The GitHub repository yueying-teng/Hello_IMG_classification contains a labelled image folder "Hello_IMG_classification" with 2 categories: hello gesture, no hello gesture. Examples follow, each with its label.

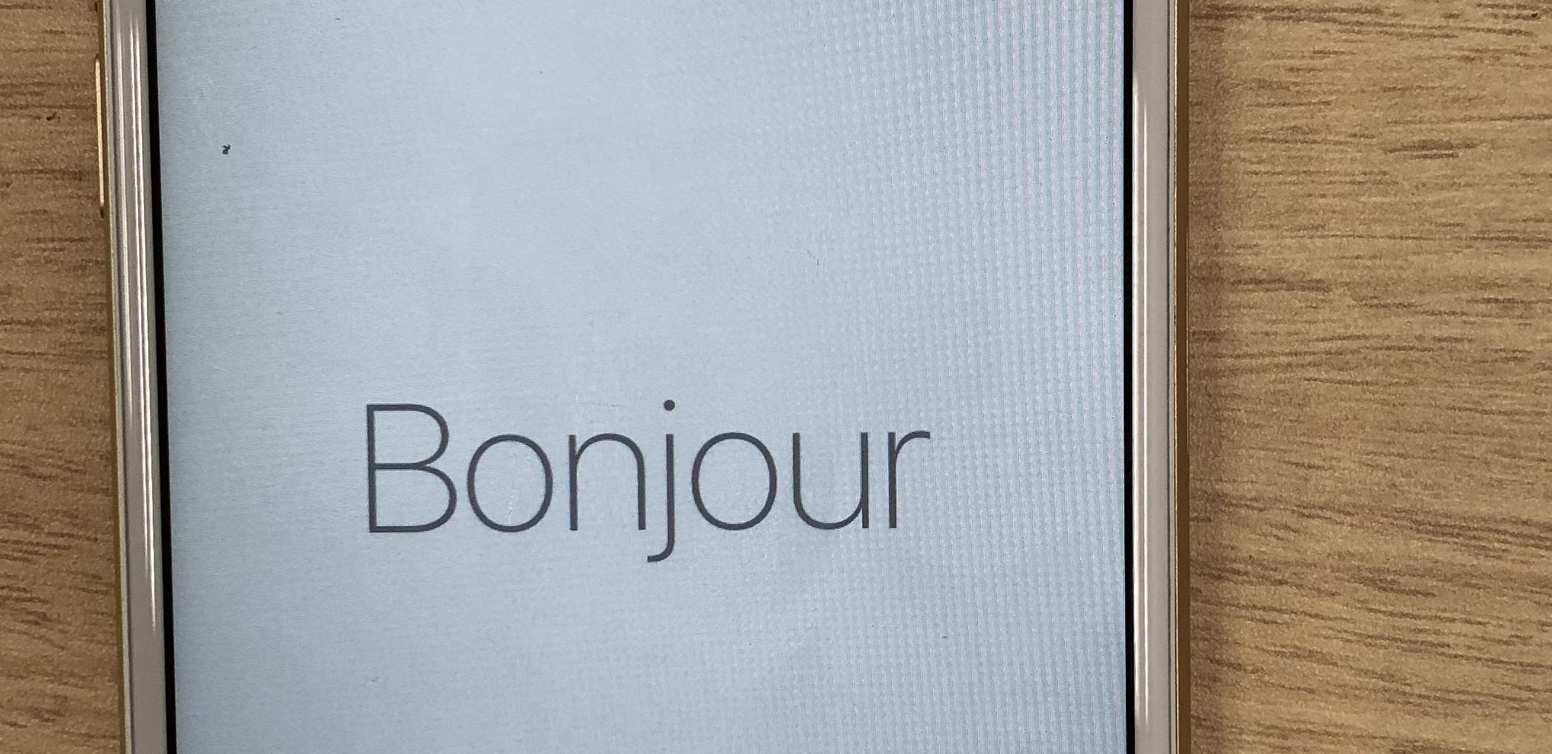
Label: hello gesture

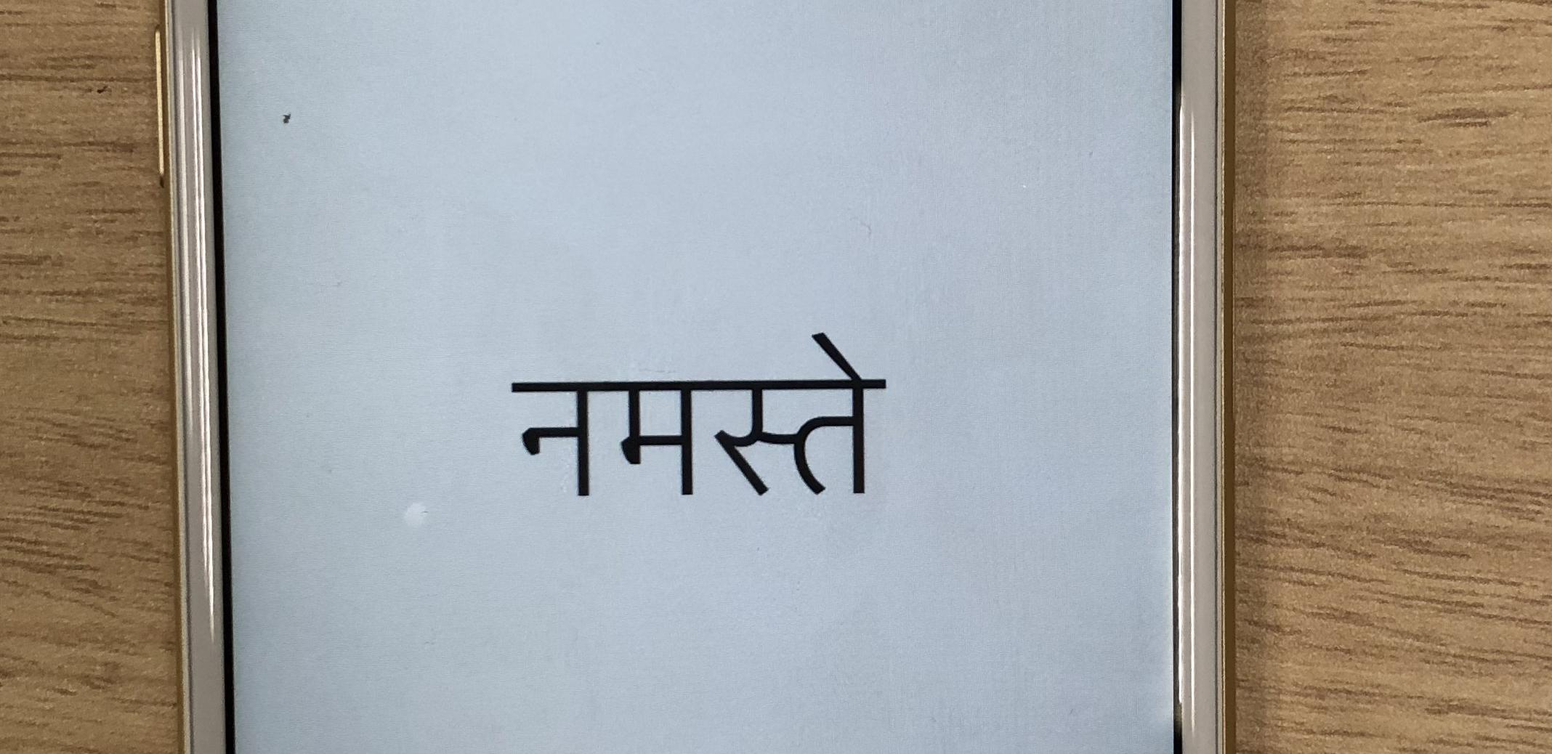
Label: hello gesture

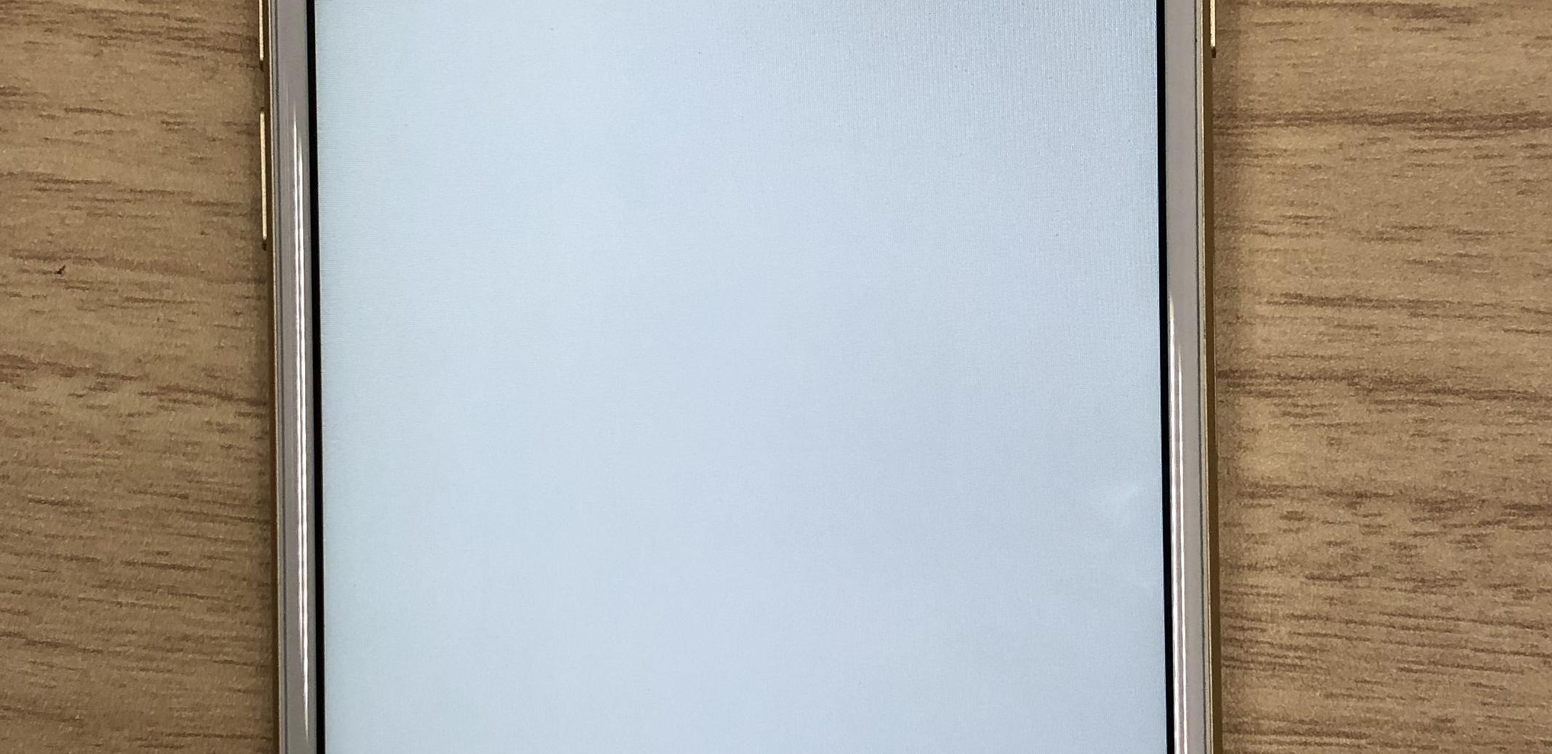
Label: no hello gesture

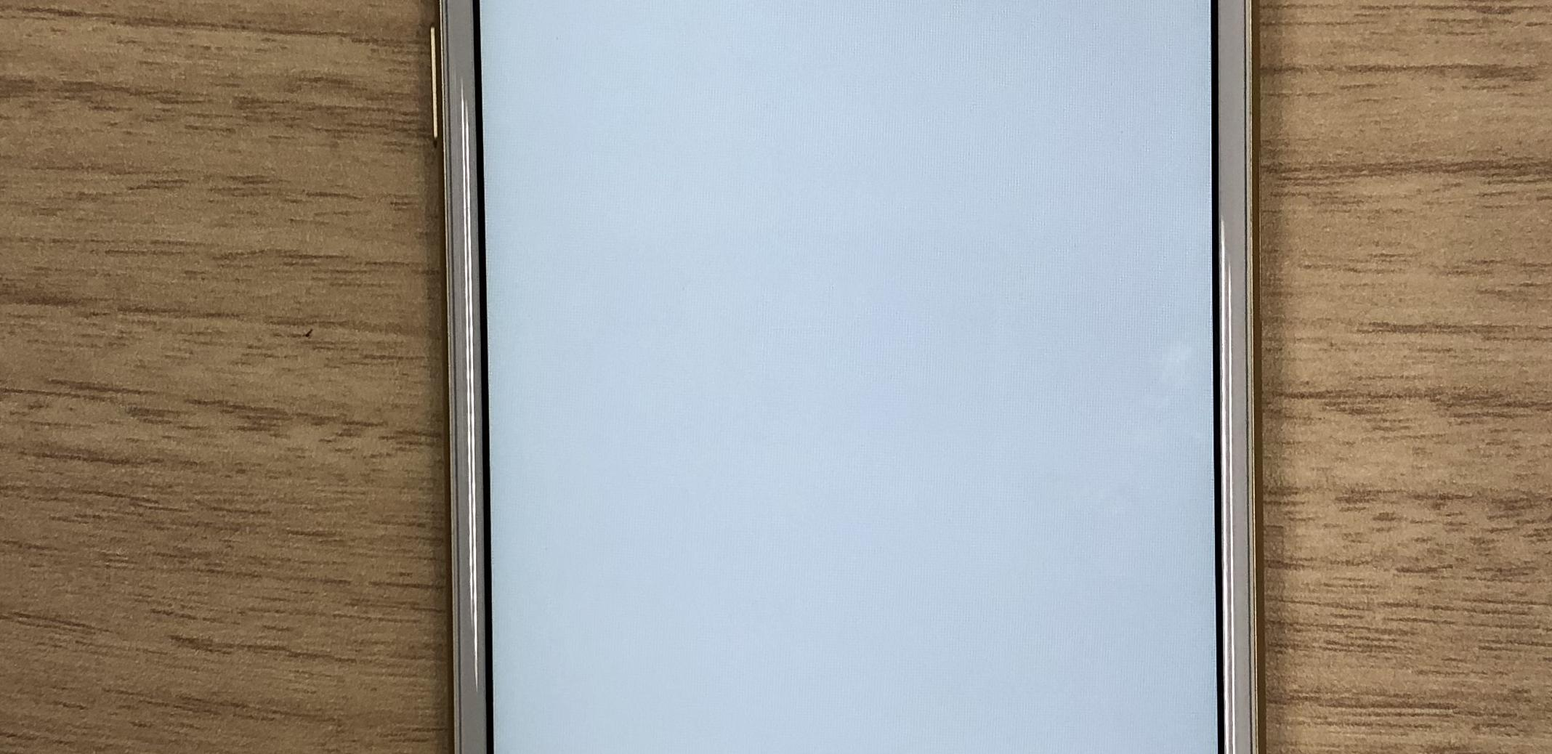
Label: no hello gesture

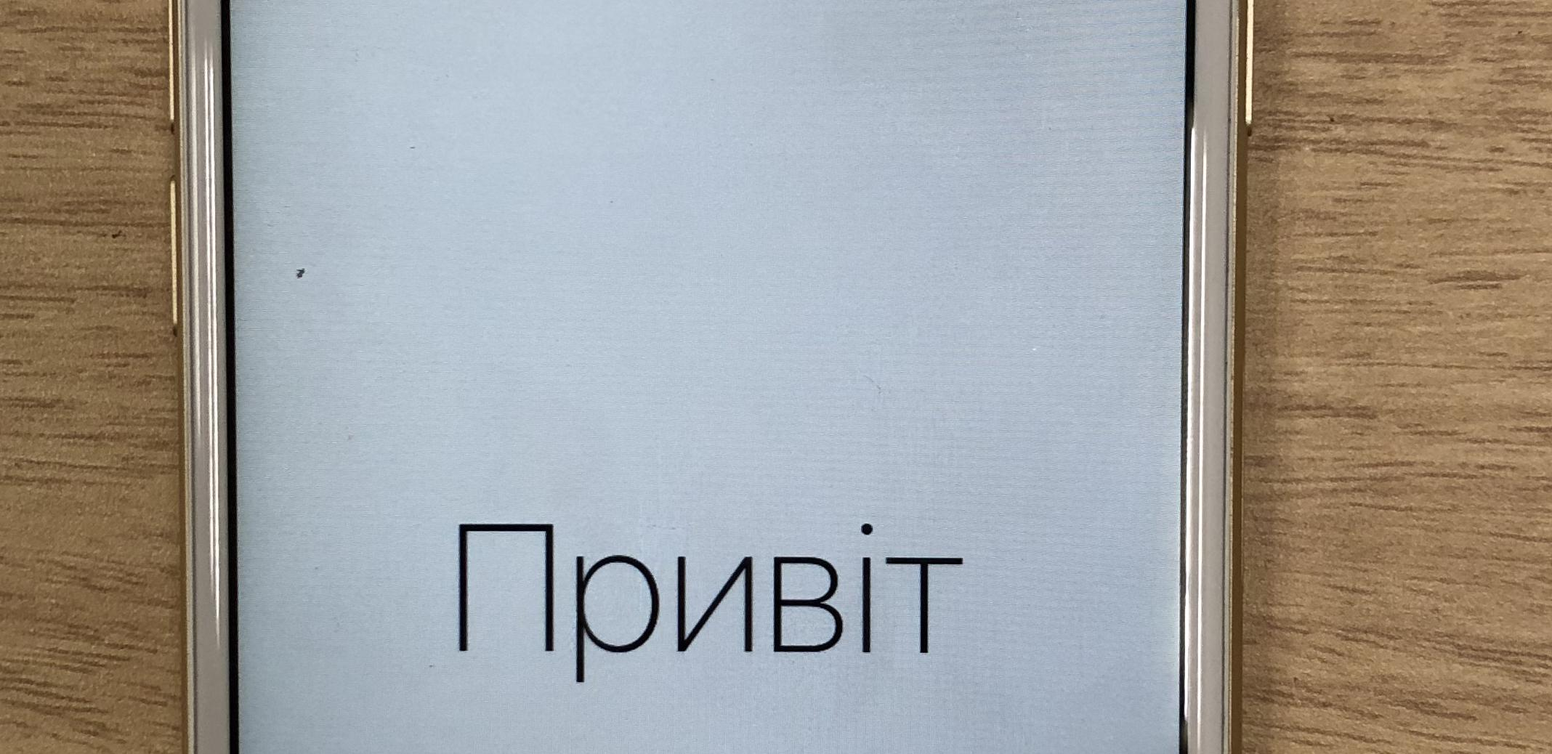
Label: hello gesture

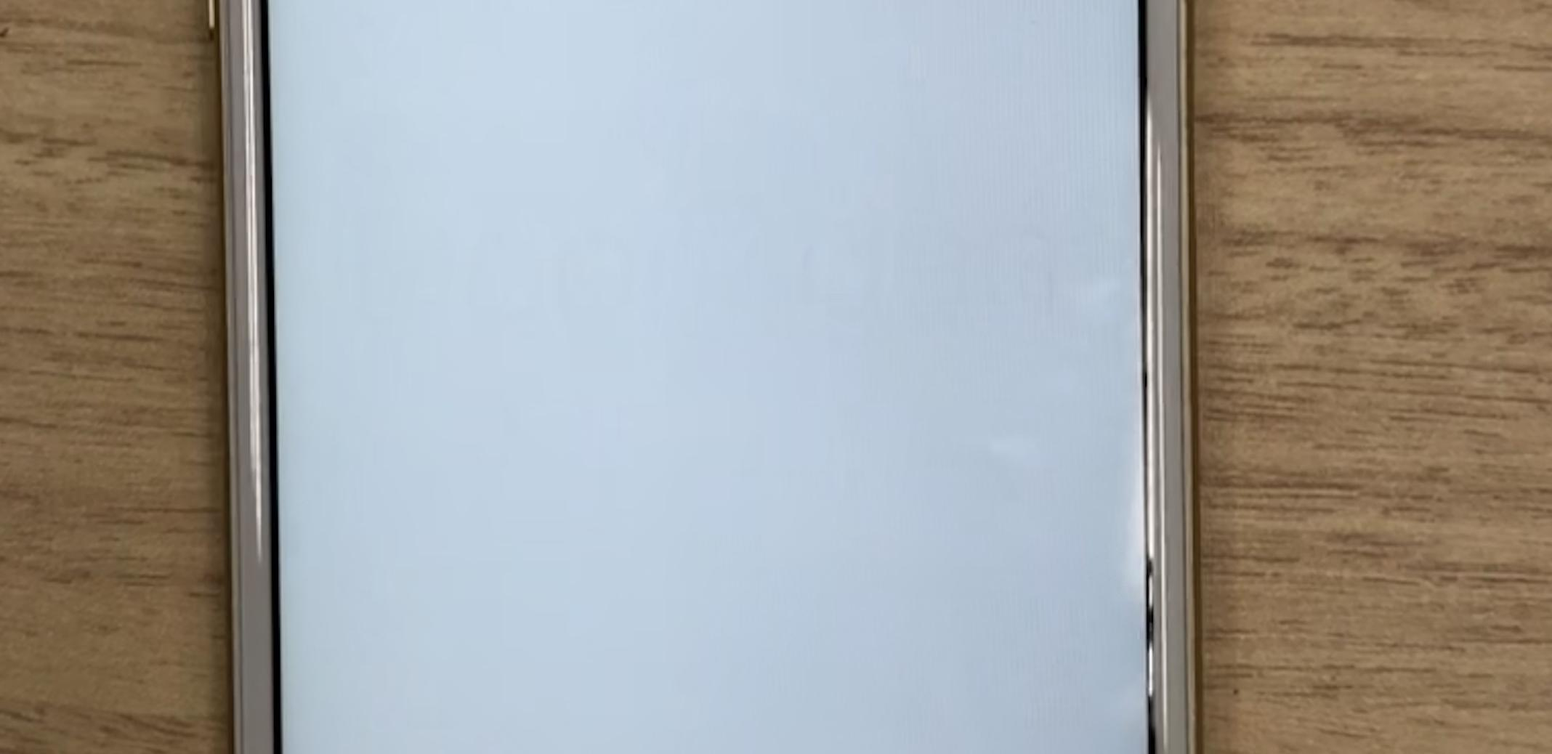
Label: no hello gesture
